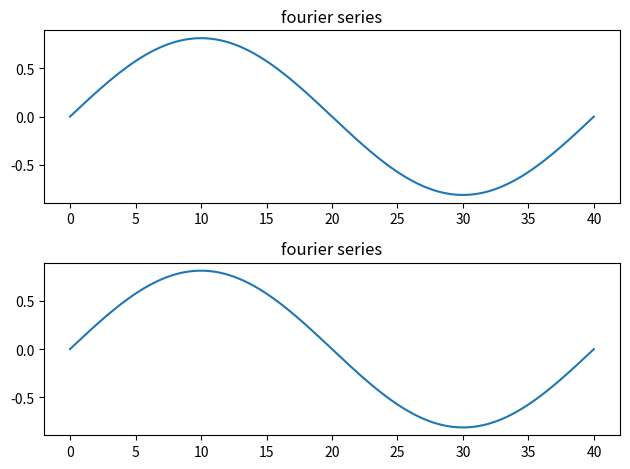

The script that saved this image:
import numpy as np
import matplotlib.pyplot as plt
import math

L = 20
N = [10,100]
x = np.arange(0,40,0.01)
fig, a = plt.subplots(2,1)
i = 0
for value in N:
    sum = 0 
    for n in (1, value):
        term = ((((-1)**((n-1)/2))/n**2)*np.sin((n*math.pi*x)/L))
        sum = sum + term
    y = (8/((math.pi)**2))*sum
    a[i].plot(x,y)
    a[i].set_title('fourier series')
    i += 1
fig.tight_layout()
plt.show()
